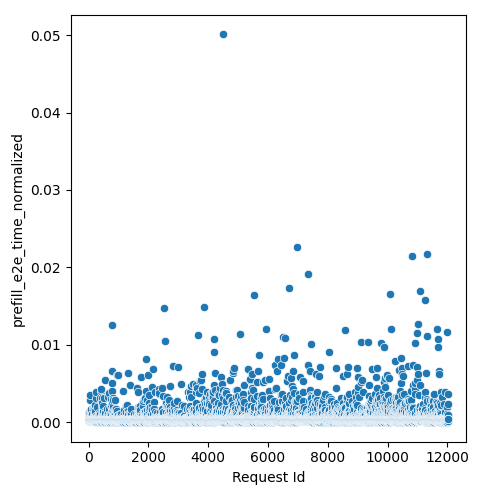

Values plotted in this chart, from the file beside it:
Request Id, prefill_e2e_time_normalized
4, 0.0003805
3, 0.0003718
5, 0.0003782
8, 0.0003824
0, 0.0003805
1, 0.0007198
6, 0.0003846
7, 0.0004538
9, 0.000384
2, 0.0003809
14, 0.0003809
10, 0.0003697
16, 0.0001844
13, 0.0002788
22, 0.0004509
15, 0.0003628
19, 0.0003728
24, 0.0003714
17, 0.0003691
21, 0.00119
20, 0.0004703
12, 0.0003519
25, 0.0005089
23, 0.001349
11, 0.0003858
18, 0.0005557
26, 0.0002468
28, 0.0003565
27, 0.000349
36, 0.0002985
33, 0.0003614
37, 0.0002468
32, 0.001396
31, 0.0003719
34, 0.0003777
35, 0.0003728
29, 0.000365
30, 0.002931
44, 0.0003628
45, 0.0003751
43, 0.0002468
42, 0.0003677
41, 0.0003703
39, 0.0002788
38, 0.0003304
40, 0.0002788
57, 0.0003416
56, 0.0006156
52, 0.0003614
47, 0.0001844
58, 0.0003895
48, 0.0003456
59, 0.003477
46, 0.0003519
54, 0.0003719
51, 0.0003565
60, 0.0004976
49, 0.0003768
55, 0.0007117
53, 0.000377
... 11,971 more rows
